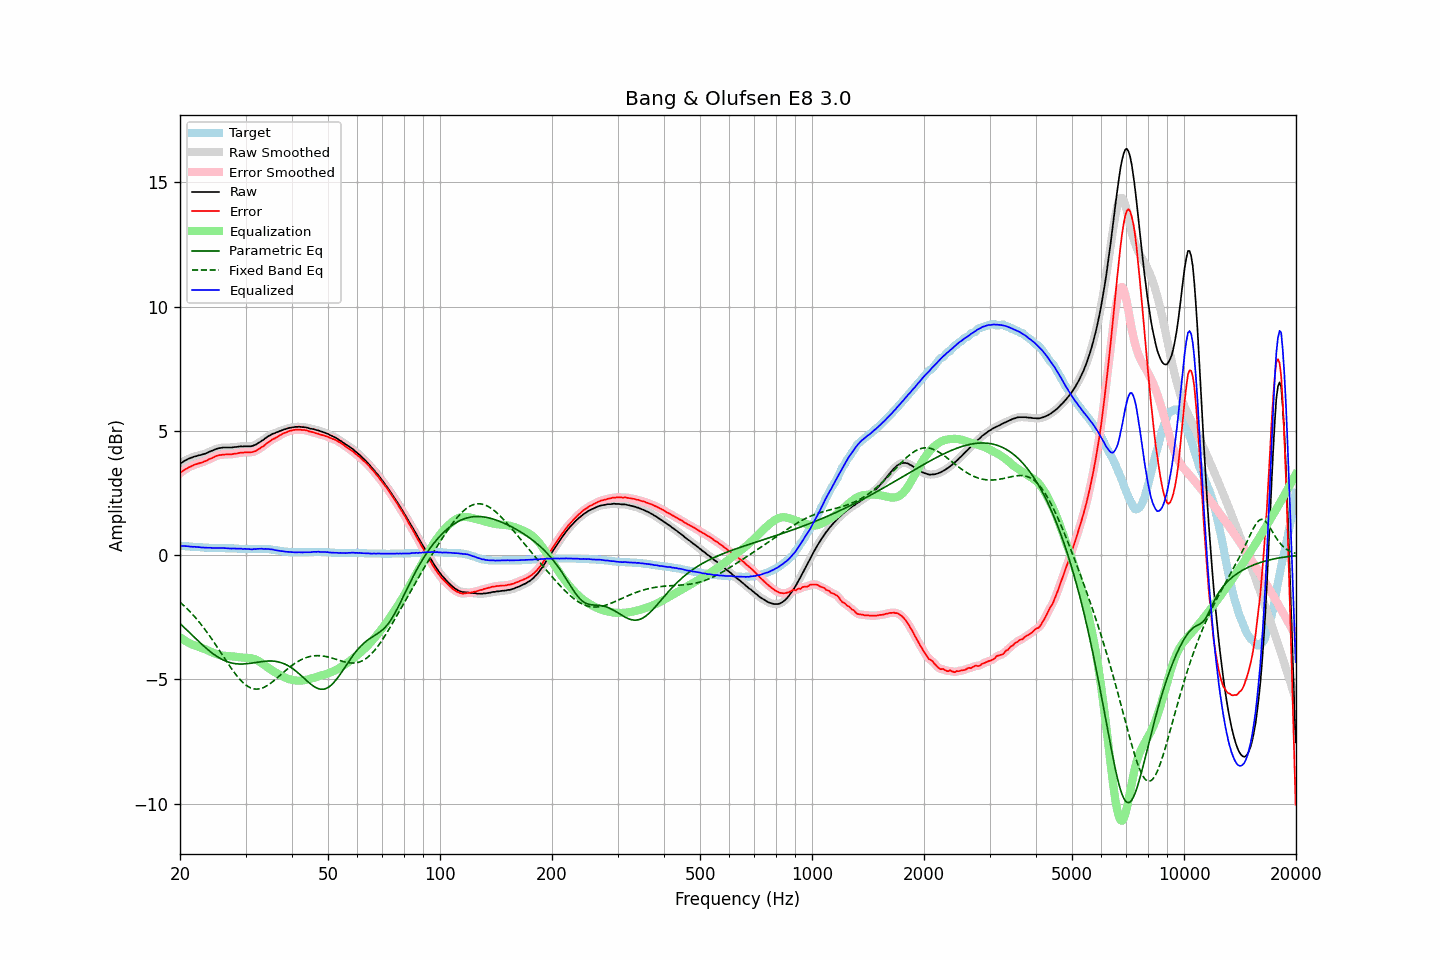

The table this chart was drawn from, first rows:
frequency, raw, error, smoothed, error_smoothed, equalization, parametric_eq, fixed_band_eq, equalized_raw, equalized_smoothed, target
20.00, 3.67, 3.30, 3.67, 3.30, -3.30, -2.75, -1.89, 0.37, 0.37, 0.37
20.20, 3.72, 3.35, 3.72, 3.35, -3.35, -2.81, -1.95, 0.37, 0.37, 0.37
20.40, 3.76, 3.40, 3.76, 3.40, -3.39, -2.87, -2.01, 0.37, 0.37, 0.36
20.61, 3.80, 3.44, 3.80, 3.44, -3.44, -2.94, -2.07, 0.36, 0.36, 0.36
20.81, 3.83, 3.48, 3.83, 3.48, -3.48, -3.00, -2.13, 0.36, 0.36, 0.35
21.02, 3.87, 3.52, 3.87, 3.52, -3.51, -3.06, -2.19, 0.36, 0.35, 0.35
21.23, 3.89, 3.55, 3.89, 3.55, -3.55, -3.12, -2.26, 0.34, 0.35, 0.34
21.44, 3.92, 3.58, 3.92, 3.58, -3.58, -3.18, -2.33, 0.34, 0.34, 0.34
21.66, 3.94, 3.61, 3.94, 3.61, -3.61, -3.25, -2.40, 0.33, 0.34, 0.33
21.87, 3.97, 3.64, 3.97, 3.64, -3.63, -3.31, -2.47, 0.34, 0.33, 0.33
22.09, 3.98, 3.66, 3.99, 3.66, -3.66, -3.37, -2.54, 0.33, 0.33, 0.32
22.31, 4.00, 3.68, 4.00, 3.68, -3.68, -3.43, -2.62, 0.32, 0.33, 0.32
22.54, 4.02, 3.70, 4.02, 3.70, -3.70, -3.49, -2.70, 0.32, 0.32, 0.32
22.76, 4.03, 3.72, 4.03, 3.72, -3.72, -3.55, -2.78, 0.31, 0.31, 0.31
22.99, 4.05, 3.74, 4.05, 3.74, -3.74, -3.61, -2.86, 0.31, 0.31, 0.31
23.22, 4.07, 3.77, 4.07, 3.76, -3.77, -3.67, -2.94, 0.30, 0.30, 0.30
23.45, 4.09, 3.79, 4.09, 3.79, -3.79, -3.73, -3.03, 0.30, 0.30, 0.30
23.69, 4.12, 3.82, 4.12, 3.82, -3.82, -3.78, -3.12, 0.30, 0.30, 0.30
23.92, 4.15, 3.86, 4.15, 3.85, -3.85, -3.84, -3.21, 0.30, 0.30, 0.29
24.16, 4.18, 3.89, 4.18, 3.88, -3.88, -3.89, -3.30, 0.30, 0.29, 0.29
24.40, 4.20, 3.91, 4.21, 3.91, -3.91, -3.94, -3.40, 0.29, 0.29, 0.29
24.65, 4.23, 3.94, 4.23, 3.94, -3.94, -3.99, -3.49, 0.29, 0.29, 0.29
24.89, 4.26, 3.98, 4.26, 3.97, -3.97, -4.03, -3.59, 0.29, 0.29, 0.28
25.14, 4.28, 4.00, 4.28, 4.00, -3.99, -4.08, -3.68, 0.29, 0.29, 0.28
25.39, 4.30, 4.02, 4.30, 4.02, -4.01, -4.12, -3.78, 0.29, 0.29, 0.28
25.65, 4.31, 4.03, 4.31, 4.03, -4.03, -4.16, -3.88, 0.29, 0.29, 0.28
25.91, 4.32, 4.04, 4.32, 4.04, -4.04, -4.19, -3.98, 0.28, 0.29, 0.28
26.16, 4.33, 4.05, 4.33, 4.05, -4.05, -4.22, -4.08, 0.29, 0.28, 0.28
26.43, 4.33, 4.05, 4.33, 4.05, -4.05, -4.25, -4.18, 0.28, 0.28, 0.28
26.69, 4.33, 4.06, 4.33, 4.06, -4.05, -4.28, -4.28, 0.28, 0.28, 0.27
26.96, 4.33, 4.06, 4.33, 4.06, -4.06, -4.30, -4.37, 0.27, 0.27, 0.27
27.23, 4.33, 4.06, 4.33, 4.06, -4.06, -4.32, -4.47, 0.27, 0.27, 0.27
27.50, 4.33, 4.06, 4.34, 4.06, -4.07, -4.34, -4.56, 0.26, 0.27, 0.27
27.77, 4.34, 4.07, 4.34, 4.07, -4.07, -4.35, -4.65, 0.27, 0.27, 0.27
28.05, 4.35, 4.09, 4.35, 4.08, -4.08, -4.36, -4.74, 0.27, 0.26, 0.26
28.33, 4.35, 4.09, 4.35, 4.09, -4.09, -4.37, -4.83, 0.26, 0.26, 0.26
28.62, 4.36, 4.10, 4.36, 4.10, -4.10, -4.38, -4.91, 0.26, 0.26, 0.26
28.90, 4.37, 4.12, 4.37, 4.11, -4.11, -4.38, -4.98, 0.26, 0.26, 0.25
29.19, 4.38, 4.13, 4.38, 4.12, -4.12, -4.38, -5.05, 0.26, 0.26, 0.25
29.48, 4.37, 4.12, 4.38, 4.13, -4.12, -4.38, -5.12, 0.25, 0.25, 0.25
29.78, 4.38, 4.14, 4.38, 4.13, -4.13, -4.38, -5.18, 0.25, 0.25, 0.24
30.08, 4.38, 4.14, 4.38, 4.14, -4.13, -4.37, -5.23, 0.25, 0.25, 0.24
30.38, 4.38, 4.14, 4.38, 4.14, -4.13, -4.37, -5.27, 0.25, 0.25, 0.24
30.68, 4.38, 4.14, 4.38, 4.14, -4.14, -4.36, -5.31, 0.24, 0.24, 0.24
30.99, 4.38, 4.14, 4.38, 4.14, -4.15, -4.35, -5.34, 0.24, 0.24, 0.24
31.30, 4.39, 4.15, 4.40, 4.15, -4.16, -4.34, -5.37, 0.23, 0.24, 0.24
31.61, 4.42, 4.17, 4.42, 4.17, -4.18, -4.33, -5.38, 0.25, 0.24, 0.25
31.93, 4.44, 4.19, 4.45, 4.19, -4.20, -4.32, -5.39, 0.24, 0.25, 0.25
32.24, 4.48, 4.23, 4.48, 4.23, -4.23, -4.31, -5.39, 0.25, 0.25, 0.25
32.57, 4.52, 4.27, 4.52, 4.27, -4.26, -4.30, -5.38, 0.26, 0.26, 0.25
32.89, 4.56, 4.31, 4.56, 4.31, -4.31, -4.29, -5.37, 0.26, 0.26, 0.25
33.22, 4.61, 4.36, 4.61, 4.35, -4.35, -4.28, -5.35, 0.26, 0.25, 0.25
33.55, 4.64, 4.39, 4.65, 4.40, -4.40, -4.27, -5.33, 0.24, 0.25, 0.25
33.89, 4.70, 4.45, 4.70, 4.45, -4.45, -4.27, -5.29, 0.25, 0.25, 0.25
34.23, 4.74, 4.50, 4.74, 4.49, -4.50, -4.26, -5.26, 0.25, 0.25, 0.24
34.57, 4.79, 4.55, 4.79, 4.55, -4.54, -4.26, -5.22, 0.25, 0.25, 0.24
34.92, 4.82, 4.59, 4.83, 4.59, -4.58, -4.26, -5.17, 0.24, 0.24, 0.23
35.27, 4.86, 4.64, 4.86, 4.63, -4.63, -4.26, -5.12, 0.23, 0.23, 0.22
35.62, 4.89, 4.68, 4.89, 4.67, -4.67, -4.26, -5.07, 0.22, 0.22, 0.21
35.97, 4.91, 4.70, 4.92, 4.71, -4.71, -4.27, -5.02, 0.20, 0.21, 0.21
... 635 more rows
